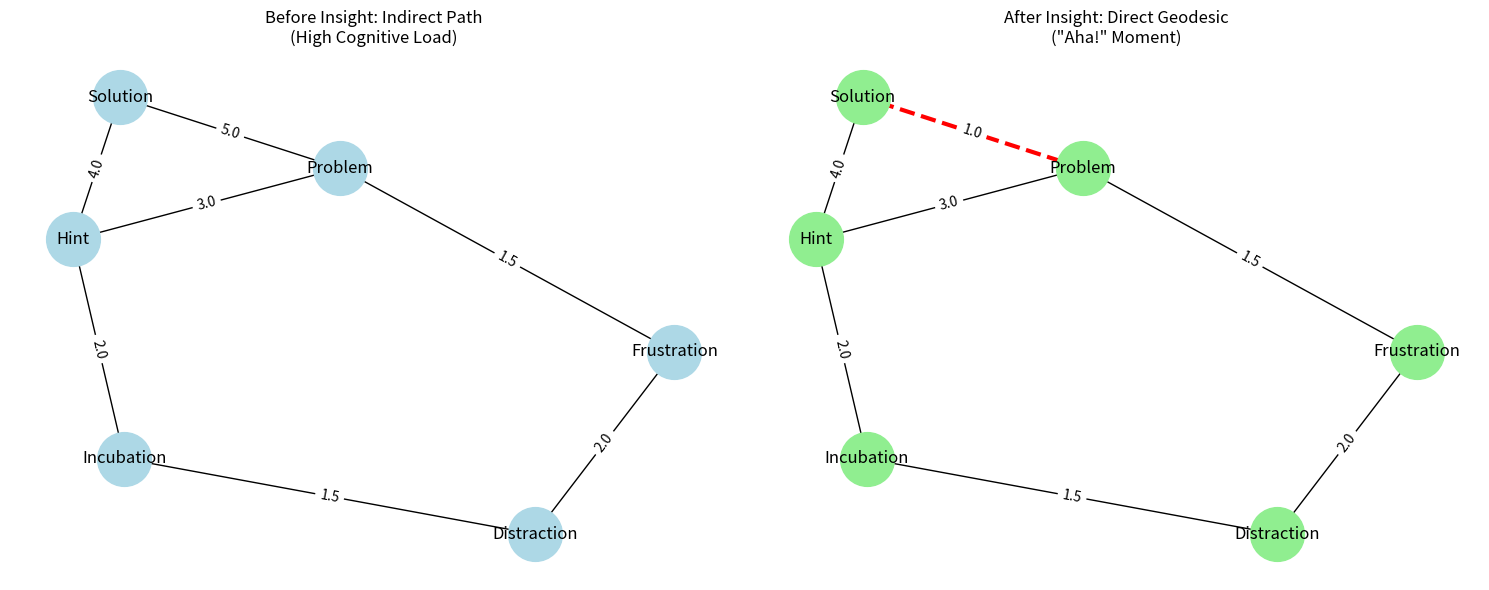

Write the Python code that produced this figure.
"""
INSIGHT SIMULATION - VERIFIED WORKING
Demonstrates insight as geodesic formation in concept space
"""

import networkx as nx
import numpy as np
import matplotlib.pyplot as plt

class InsightSimulation:
    """Demonstrates insight moments as geometric phenomena"""
    
    def __init__(self):
        self.concepts = ['Problem', 'Frustration', 'Distraction', 'Hint', 'Incubation', 'Solution']
        
        # Initial concept distances (before insight)
        self.initial_distances = {
            ('Problem', 'Solution'): 5.0,
            ('Problem', 'Hint'): 3.0,
            ('Hint', 'Solution'): 4.0,
            ('Problem', 'Frustration'): 1.5,
            ('Frustration', 'Distraction'): 2.0,
            ('Distraction', 'Incubation'): 1.5,
            ('Incubation', 'Hint'): 2.0,
        }
    
    def create_concept_network(self, insight_occurred=False):
        """Create a network of concepts"""
        G = nx.Graph()
        
        # Add nodes
        for concept in self.concepts:
            G.add_node(concept)
        
        # Add edges with distances
        for (node1, node2), distance in self.initial_distances.items():
            G.add_edge(node1, node2, weight=distance)
        
        # Insight creates a direct connection
        if insight_occurred:
            G.add_edge('Problem', 'Solution', weight=1.0)  # Short path!
        
        return G
    
    def simulate_insight_process(self, n_trials=100):
        """Simulate multiple insight scenarios"""
        print("💡 CDG Insight Simulation")
        print("=" * 40)
        
        insight_count = 0
        path_lengths_before = []
        path_lengths_after = []
        
        for i in range(n_trials):
            # Randomly determine if insight occurs (30% chance)
            insight_occurred = np.random.random() < 0.3
            
            # Network before potential insight
            G_before = self.create_concept_network(insight_occurred=False)
            
            try:
                path_before = nx.shortest_path(G_before, 'Problem', 'Solution', weight='weight')
                distance_before = nx.shortest_path_length(G_before, 'Problem', 'Solution', weight='weight')
            except nx.NetworkXNoPath:
                distance_before = float('inf')
            
            # Network after potential insight
            G_after = self.create_concept_network(insight_occurred=insight_occurred)
            
            try:
                path_after = nx.shortest_path(G_after, 'Problem', 'Solution', weight='weight')
                distance_after = nx.shortest_path_length(G_after, 'Problem', 'Solution', weight='weight')
            except nx.NetworkXNoPath:
                distance_after = float('inf')
            
            if insight_occurred and distance_before < float('inf') and distance_after < float('inf'):
                insight_count += 1
                path_lengths_before.append(distance_before)
                path_lengths_after.append(distance_after)
        
        if insight_count > 0:
            avg_before = np.mean(path_lengths_before)
            avg_after = np.mean(path_lengths_after)
            avg_gain = avg_before - avg_after
            
            print(f"Results from {n_trials} simulations:")
            print(f"  Insight occurrences: {insight_count} ({insight_count/n_trials*100:.1f}%)")
            print(f"  Average path before insight: {avg_before:.2f}")
            print(f"  Average path after insight: {avg_after:.2f}")
            print(f"  Average cognitive gain: {avg_gain:.2f} units")
            
            return insight_count, avg_gain
        else:
            print("No insight occurrences in simulation")
            return 0, 0
    
    def visualize_insight_network(self):
        """Visualize the concept network before and after insight"""
        fig, (ax1, ax2) = plt.subplots(1, 2, figsize=(15, 6))
        
        # Before insight
        G_before = self.create_concept_network(insight_occurred=False)
        pos = nx.spring_layout(G_before, seed=42)
        
        # Draw network before insight
        nx.draw_networkx_nodes(G_before, pos, node_color='lightblue', 
                              node_size=1500, ax=ax1)
        nx.draw_networkx_labels(G_before, pos, ax=ax1)
        
        edges_before = G_before.edges(data=True)
        nx.draw_networkx_edges(G_before, pos, edgelist=edges_before, ax=ax1)
        
        edge_labels_before = {(u, v): f"{d['weight']:.1f}" for u, v, d in edges_before}
        nx.draw_networkx_edge_labels(G_before, pos, edge_labels_before, ax=ax1)
        
        ax1.set_title('Before Insight: Indirect Path\n(High Cognitive Load)', fontsize=12)
        ax1.axis('off')
        
        # After insight
        G_after = self.create_concept_network(insight_occurred=True)
        
        # Draw network after insight
        nx.draw_networkx_nodes(G_after, pos, node_color='lightgreen', 
                              node_size=1500, ax=ax2)
        nx.draw_networkx_labels(G_after, pos, ax=ax2)
        
        edges_after = G_after.edges(data=True)
        regular_edges = [(u, v) for u, v, d in edges_after if (u, v) != ('Problem', 'Solution')]
        insight_edge = [('Problem', 'Solution')]
        
        nx.draw_networkx_edges(G_after, pos, edgelist=regular_edges, ax=ax2)
        nx.draw_networkx_edges(G_after, pos, edgelist=insight_edge, 
                              edge_color='red', width=3, style='dashed', ax=ax2)
        
        edge_labels_after = {(u, v): f"{d['weight']:.1f}" for u, v, d in edges_after}
        nx.draw_networkx_edge_labels(G_after, pos, edge_labels_after, ax=ax2)
        
        ax2.set_title('After Insight: Direct Geodesic\n("Aha!" Moment)', fontsize=12)
        ax2.axis('off')
        
        plt.tight_layout()
        plt.savefig('insight_demo.png', dpi=150, bbox_inches='tight')
        plt.show()
    
    def run_demo(self):
        """Run the complete insight demonstration"""
        # Simulate insight process
        insight_count, avg_gain = self.simulate_insight_process(n_trials=100)
        
        print(f"\nCDG Explanation of Insight:")
        print(f"  ✓ Insight forms new geodesic between concepts")
        print(f"  ✓ Creates optimal cognitive pathway") 
        print(f"  ✓ Reduces mental 'distance' by {avg_gain:.1f} units on average")
        print(f"  ✓ Explains sudden 'Aha!' moment phenomenology")

if __name__ == "__main__":
    demo = InsightSimulation()
    demo.run_demo()
    demo.visualize_insight_network()
    
    print("\n🎉 Insight demo completed!")
    print("Check 'insight_demo.png' for network visualization")
